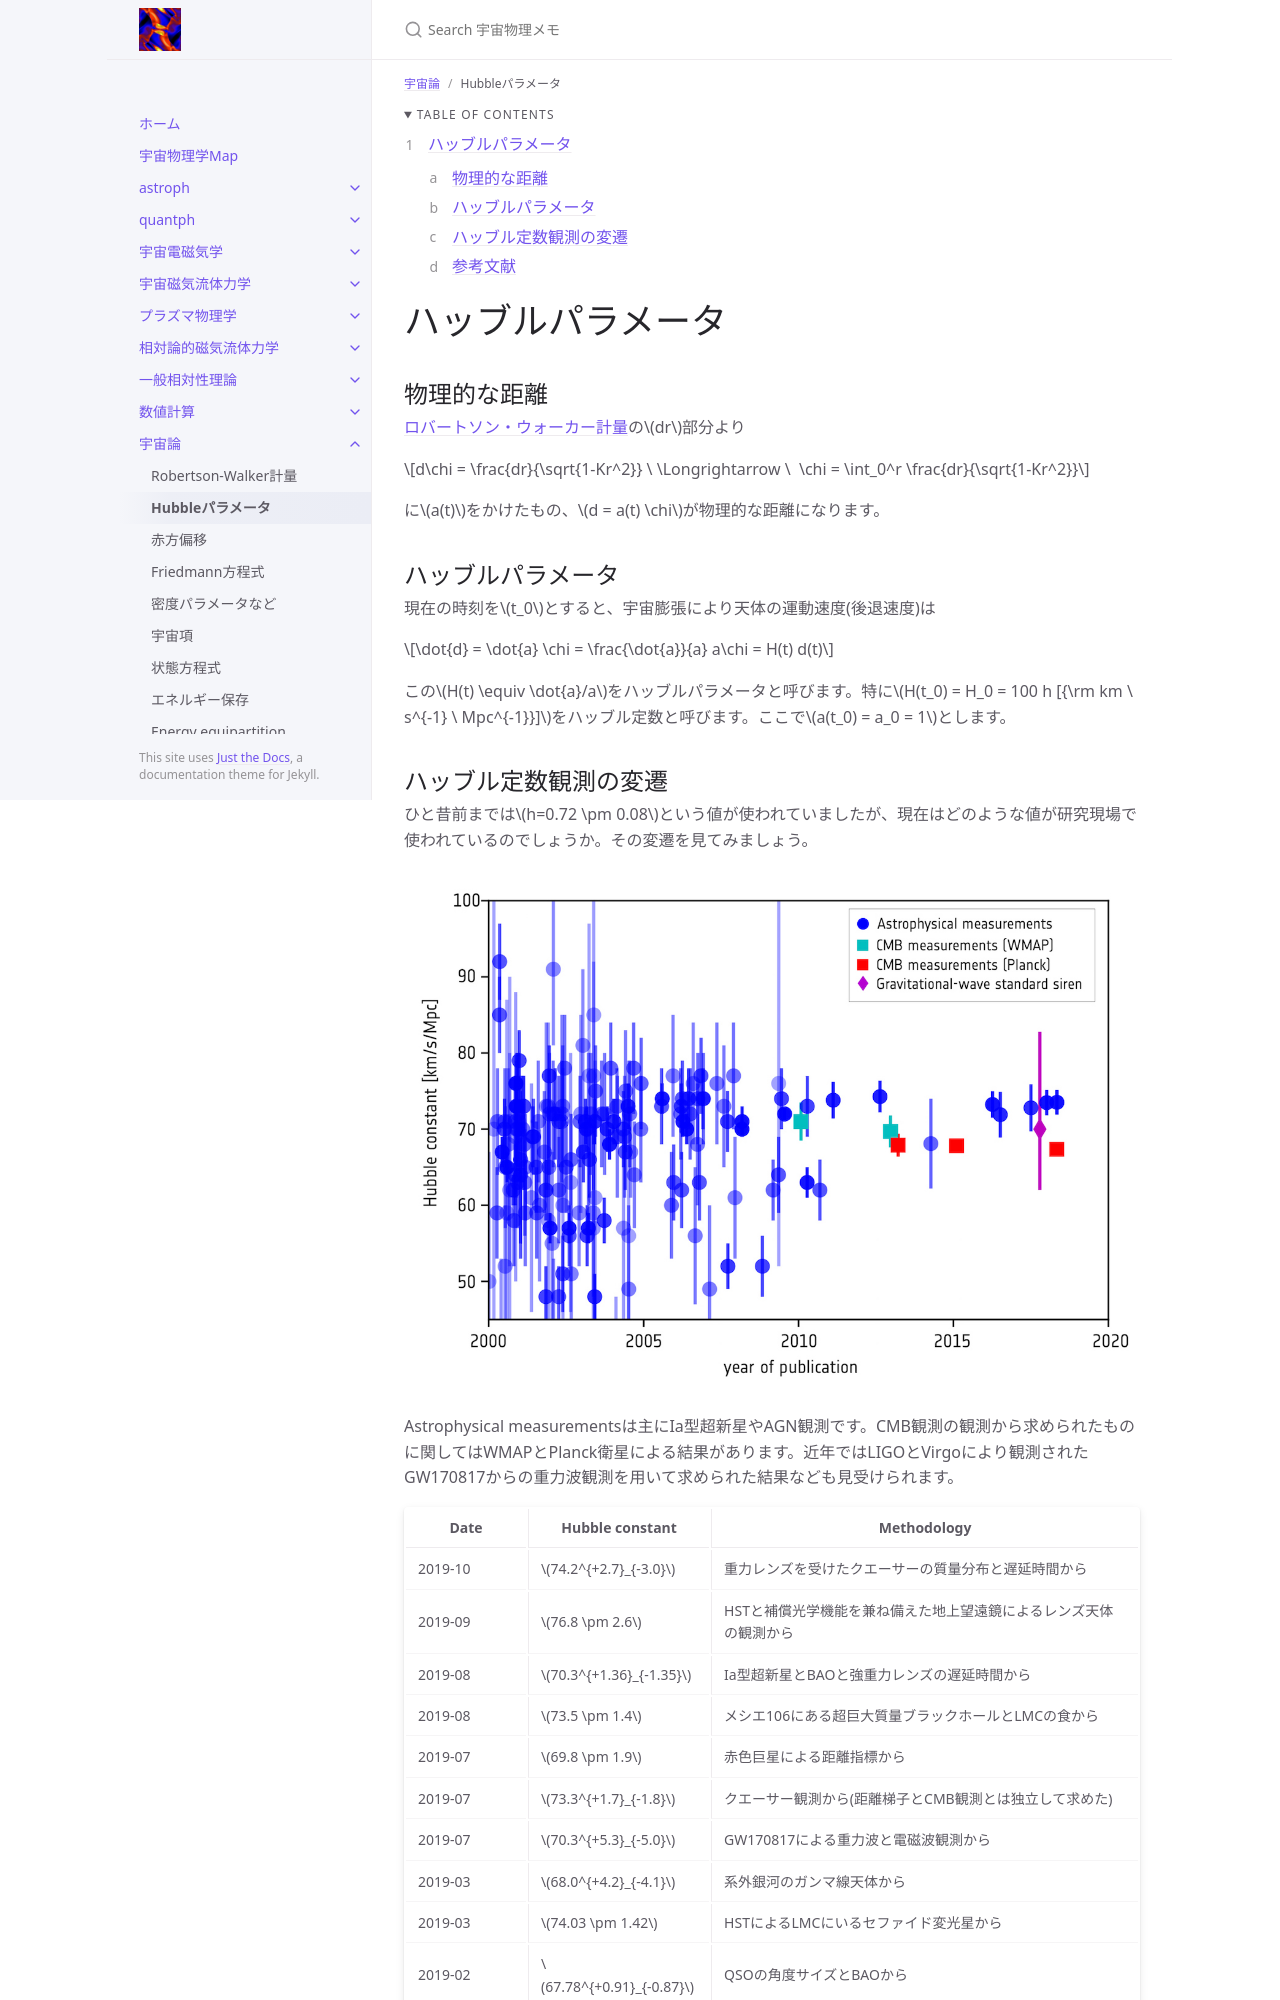

repository: github-nakasho/github-nakasho.github.io · page: cosmo/hubble.html · generator: jekyll

---
layout: default
title: Hubbleパラメータ
parent: 宇宙論
math: mathjax3
permalink: /cosmo/hubble
nav_order: 2
---

{: .no_toc }

<details open markdown="block">
  <summary>
    Table of contents
  </summary>
  {: .text-delta }
1. TOC
{:toc}
</details>

{% include adsense.html %}

# ハッブルパラメータ

## 物理的な距離

[ロバートソン・ウォーカー計量](/cosmo/rw)の$$dr$$部分より

$$
d\chi = \frac{dr}{\sqrt{1-Kr^2}} \ \Longrightarrow \ 
\chi = \int_0^r \frac{dr}{\sqrt{1-Kr^2}}
$$

に$$a(t)$$をかけたもの、$$d = a(t) \chi$$が物理的な距離になります。

## ハッブルパラメータ

現在の時刻を$$t_0$$とすると、宇宙膨張により天体の運動速度(後退速度)は

$$
\dot{d} 
= \dot{a} \chi 
= \frac{\dot{a}}{a} a\chi 
= H(t) d(t)
$$

この$$H(t) \equiv \dot{a}/a$$をハッブルパラメータと呼びます。特に$$H(t_0) = H_0 = 100 h [{\rm km \ s^{-1} \ Mpc^{-1}}]$$をハッブル定数と呼びます。ここで$$a(t_0) = a_0 = 1$$とします。
